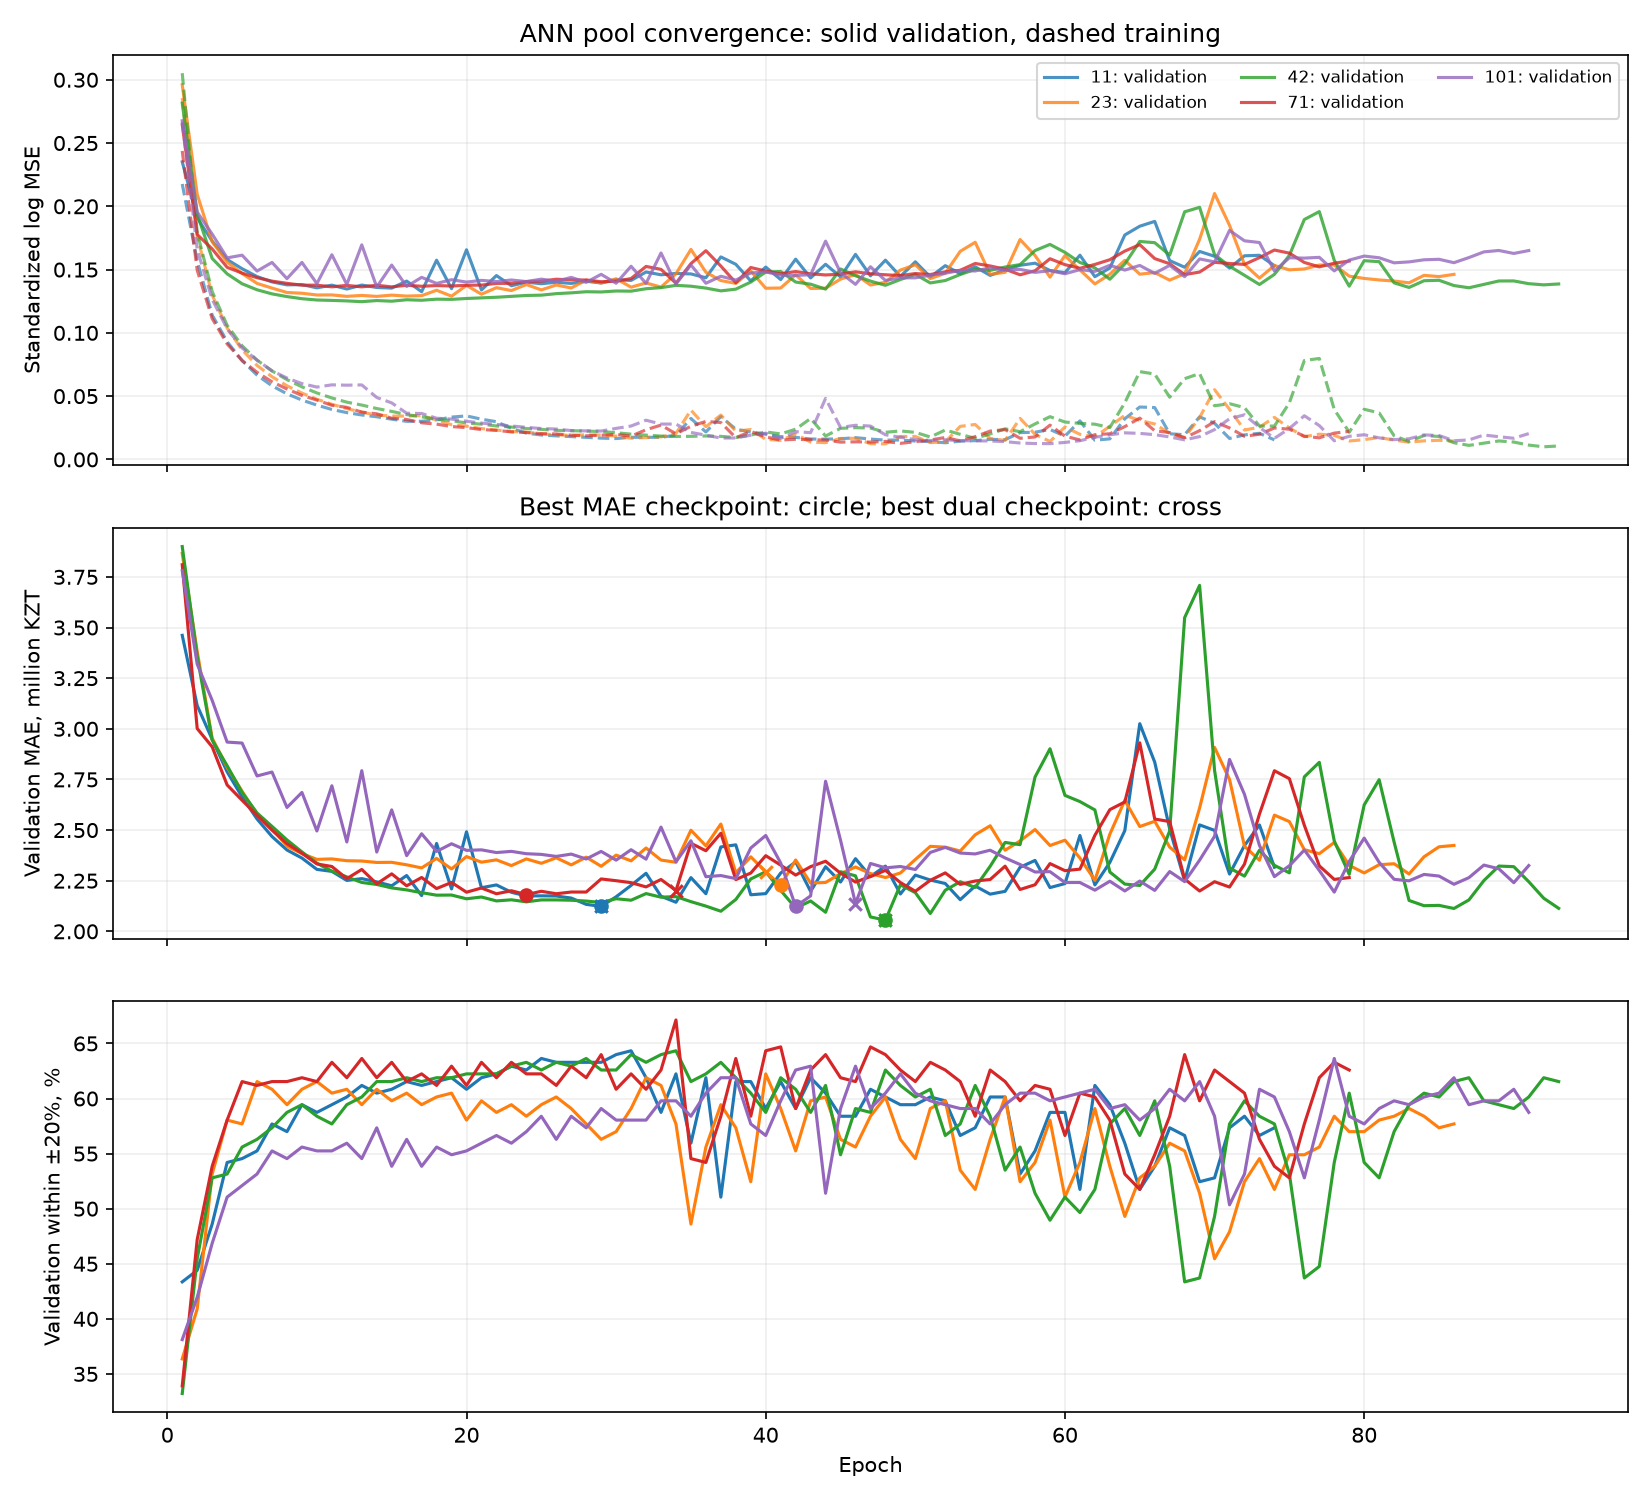

The data file committed next to this chart (first rows):
feature_set, seed, epoch, train_scaled_log_mse, val_scaled_log_mse, train_mae_kzt, val_mae_kzt, val_within_20pct, mae_kzt, within_20pct, median_ape, dual_score, best_mae, best_dual
corrected_steering_plus_age_usage, 11, 1, 0.2176, 0.2351, 3270288, 3461333, 0.4336, 3461333, 0.4336, 0.2372, 1.64, True, True
corrected_steering_plus_age_usage, 11, 2, 0.1569, 0.1908, 2756498, 3114465, 0.4441, 3114465, 0.4441, 0.218, 1.541, True, True
corrected_steering_plus_age_usage, 11, 3, 0.1141, 0.1726, 2315704, 2947788, 0.486, 2947788, 0.486, 0.2038, 1.441, True, True
corrected_steering_plus_age_usage, 11, 4, 0.09303, 0.158, 2032577, 2787601, 0.542, 2787601, 0.542, 0.1799, 1.324, True, True
corrected_steering_plus_age_usage, 11, 5, 0.07806, 0.1507, 1813268, 2663394, 0.5455, 2663394, 0.5455, 0.1798, 1.288, True, True
corrected_steering_plus_age_usage, 11, 6, 0.06661, 0.1445, 1624483, 2554646, 0.5524, 2554646, 0.5524, 0.1773, 1.252, True, True
corrected_steering_plus_age_usage, 11, 7, 0.05816, 0.1403, 1477731, 2468082, 0.5769, 2468082, 0.5769, 0.1639, 1.196, True, True
corrected_steering_plus_age_usage, 11, 8, 0.05182, 0.1379, 1363530, 2401552, 0.5699, 2401552, 0.5699, 0.163, 1.19, True, True
corrected_steering_plus_age_usage, 11, 9, 0.0469, 0.1381, 1272730, 2361739, 0.5944, 2361739, 0.5944, 0.1604, 1.146, True, True
corrected_steering_plus_age_usage, 11, 10, 0.0429, 0.1356, 1197858, 2305832, 0.5874, 2305832, 0.5874, 0.1583, 1.142, True, True
corrected_steering_plus_age_usage, 11, 11, 0.03947, 0.1377, 1129427, 2296002, 0.5944, 2296002, 0.5944, 0.1545, 1.13, True, True
corrected_steering_plus_age_usage, 11, 12, 0.03698, 0.1346, 1085754, 2251324, 0.6014, 2251324, 0.6014, 0.1556, 1.109, True, True
corrected_steering_plus_age_usage, 11, 13, 0.03512, 0.1378, 1042302, 2260316, 0.6119, 2260316, 0.6119, 0.1516, 1.097, False, True
corrected_steering_plus_age_usage, 11, 14, 0.0337, 0.1359, 993529, 2244026, 0.6049, 2244026, 0.6049, 0.1526, 1.102, True, False
corrected_steering_plus_age_usage, 11, 15, 0.0318, 0.1354, 975764, 2225053, 0.6084, 2225053, 0.6084, 0.1492, 1.093, True, True
corrected_steering_plus_age_usage, 11, 16, 0.0301, 0.1409, 928869, 2275636, 0.6154, 2275636, 0.6154, 0.1479, 1.095, False, False
corrected_steering_plus_age_usage, 11, 17, 0.03012, 0.1325, 945985, 2176398, 0.6119, 2176398, 0.6119, 0.1561, 1.076, True, True
corrected_steering_plus_age_usage, 11, 18, 0.03128, 0.1574, 990913, 2433681, 0.6154, 2433681, 0.6154, 0.1499, 1.134, False, False
corrected_steering_plus_age_usage, 11, 19, 0.03344, 0.1349, 942537, 2209329, 0.6189, 2209329, 0.6189, 0.1498, 1.074, False, True
corrected_steering_plus_age_usage, 11, 20, 0.03438, 0.1656, 1057814, 2491440, 0.6084, 2491440, 0.6084, 0.1521, 1.158, False, False
corrected_steering_plus_age_usage, 11, 21, 0.03178, 0.1339, 935107, 2215372, 0.6189, 2215372, 0.6189, 0.1522, 1.076, False, False
corrected_steering_plus_age_usage, 11, 22, 0.02978, 0.1453, 966400, 2229164, 0.6224, 2229164, 0.6224, 0.1509, 1.074, False, True
corrected_steering_plus_age_usage, 11, 23, 0.02455, 0.1372, 827508, 2192914, 0.6294, 2192914, 0.6294, 0.1457, 1.056, False, True
corrected_steering_plus_age_usage, 11, 24, 0.02081, 0.1401, 783747, 2174619, 0.6259, 2174619, 0.6259, 0.1497, 1.056, True, False
corrected_steering_plus_age_usage, 11, 25, 0.01931, 0.1388, 749252, 2175284, 0.6364, 2175284, 0.6364, 0.1487, 1.042, False, True
corrected_steering_plus_age_usage, 11, 26, 0.0186, 0.14, 732828, 2174447, 0.6329, 2174447, 0.6329, 0.1458, 1.046, True, False
corrected_steering_plus_age_usage, 11, 27, 0.01803, 0.1391, 721055, 2164216, 0.6329, 2164216, 0.6329, 0.143, 1.044, True, False
corrected_steering_plus_age_usage, 11, 28, 0.01745, 0.1408, 718380, 2133202, 0.6329, 2133202, 0.6329, 0.1438, 1.036, True, True
corrected_steering_plus_age_usage, 11, 29, 0.01681, 0.1394, 711744, 2123425, 0.6329, 2123425, 0.6329, 0.1462, 1.034, True, True
corrected_steering_plus_age_usage, 11, 30, 0.01648, 0.1419, 676751, 2170498, 0.6399, 2170498, 0.6399, 0.1397, 1.035, False, False
corrected_steering_plus_age_usage, 11, 31, 0.01748, 0.1414, 701588, 2226822, 0.6434, 2226822, 0.6434, 0.1467, 1.044, False, False
corrected_steering_plus_age_usage, 11, 32, 0.01746, 0.1481, 719012, 2286592, 0.6189, 2286592, 0.6189, 0.1495, 1.093, False, False
corrected_steering_plus_age_usage, 11, 33, 0.0175, 0.1459, 780002, 2173125, 0.5874, 2173125, 0.5874, 0.1681, 1.11, False, False
corrected_steering_plus_age_usage, 11, 34, 0.01907, 0.1469, 779954, 2143574, 0.6224, 2143574, 0.6224, 0.1434, 1.053, False, False
corrected_steering_plus_age_usage, 11, 35, 0.03235, 0.1466, 1150882, 2265202, 0.5594, 2265202, 0.5594, 0.1669, 1.171, False, False
corrected_steering_plus_age_usage, 11, 36, 0.02168, 0.1435, 852105, 2185685, 0.6189, 2185685, 0.6189, 0.1466, 1.069, False, False
corrected_steering_plus_age_usage, 11, 37, 0.03382, 0.16, 1247100, 2416599, 0.5105, 2416599, 0.5105, 0.1919, 1.277, False, False
corrected_steering_plus_age_usage, 11, 38, 0.02382, 0.1542, 867470, 2427060, 0.6154, 2427060, 0.6154, 0.145, 1.133, False, False
corrected_steering_plus_age_usage, 11, 39, 0.02173, 0.141, 781751, 2180479, 0.6154, 2180479, 0.6154, 0.148, 1.072, False, False
corrected_steering_plus_age_usage, 11, 40, 0.01988, 0.152, 785393, 2186251, 0.5909, 2186251, 0.5909, 0.1483, 1.108, False, False
corrected_steering_plus_age_usage, 11, 41, 0.01797, 0.1421, 770481, 2287718, 0.6154, 2287718, 0.6154, 0.1504, 1.098, False, False
corrected_steering_plus_age_usage, 11, 42, 0.01744, 0.1582, 715705, 2342742, 0.5909, 2342742, 0.5909, 0.1625, 1.146, False, False
corrected_steering_plus_age_usage, 11, 43, 0.01611, 0.1434, 649908, 2197173, 0.6189, 2197173, 0.6189, 0.1508, 1.071, False, False
corrected_steering_plus_age_usage, 11, 44, 0.01602, 0.1542, 701985, 2318986, 0.6049, 2318986, 0.6049, 0.15, 1.121, False, False
corrected_steering_plus_age_usage, 11, 45, 0.01629, 0.1442, 685432, 2243497, 0.5839, 2243497, 0.5839, 0.1635, 1.132, False, False
corrected_steering_plus_age_usage, 11, 46, 0.01719, 0.162, 691375, 2358706, 0.5839, 2358706, 0.5839, 0.161, 1.16, False, False
corrected_steering_plus_age_usage, 11, 47, 0.01608, 0.1451, 712247, 2270686, 0.6084, 2270686, 0.6084, 0.1557, 1.104, False, False
corrected_steering_plus_age_usage, 11, 48, 0.01522, 0.1574, 659464, 2321880, 0.6014, 2321880, 0.6014, 0.1554, 1.126, False, False
corrected_steering_plus_age_usage, 11, 49, 0.01538, 0.1446, 658736, 2184362, 0.5944, 2184362, 0.5944, 0.1483, 1.103, False, False
corrected_steering_plus_age_usage, 11, 50, 0.01453, 0.1561, 649008, 2277611, 0.5944, 2277611, 0.5944, 0.1644, 1.125, False, False
corrected_steering_plus_age_usage, 11, 51, 0.01409, 0.1442, 661756, 2253225, 0.6014, 2253225, 0.6014, 0.1488, 1.11, False, False
corrected_steering_plus_age_usage, 11, 52, 0.01316, 0.1531, 630129, 2236092, 0.5979, 2236092, 0.5979, 0.1567, 1.11, False, False
corrected_steering_plus_age_usage, 11, 53, 0.01443, 0.1467, 767549, 2156366, 0.5664, 2156366, 0.5664, 0.1656, 1.135, False, False
corrected_steering_plus_age_usage, 11, 54, 0.01483, 0.1522, 795652, 2223734, 0.5734, 2223734, 0.5734, 0.1638, 1.142, False, False
corrected_steering_plus_age_usage, 11, 55, 0.01587, 0.1454, 698774, 2183603, 0.6014, 2183603, 0.6014, 0.1546, 1.093, False, False
corrected_steering_plus_age_usage, 11, 56, 0.01558, 0.1498, 760975, 2197421, 0.6014, 2197421, 0.6014, 0.1662, 1.096, False, False
corrected_steering_plus_age_usage, 11, 57, 0.02119, 0.1534, 1148510, 2316213, 0.5315, 2316213, 0.5315, 0.1835, 1.223, False, False
corrected_steering_plus_age_usage, 11, 58, 0.02147, 0.1551, 1142519, 2350166, 0.5524, 2350166, 0.5524, 0.1825, 1.202, False, False
corrected_steering_plus_age_usage, 11, 59, 0.02366, 0.1492, 882182, 2216042, 0.5874, 2216042, 0.5874, 0.152, 1.12, False, False
corrected_steering_plus_age_usage, 11, 60, 0.01837, 0.1475, 959391, 2235829, 0.5874, 2235829, 0.5874, 0.1607, 1.125, False, False
... 363 more rows
